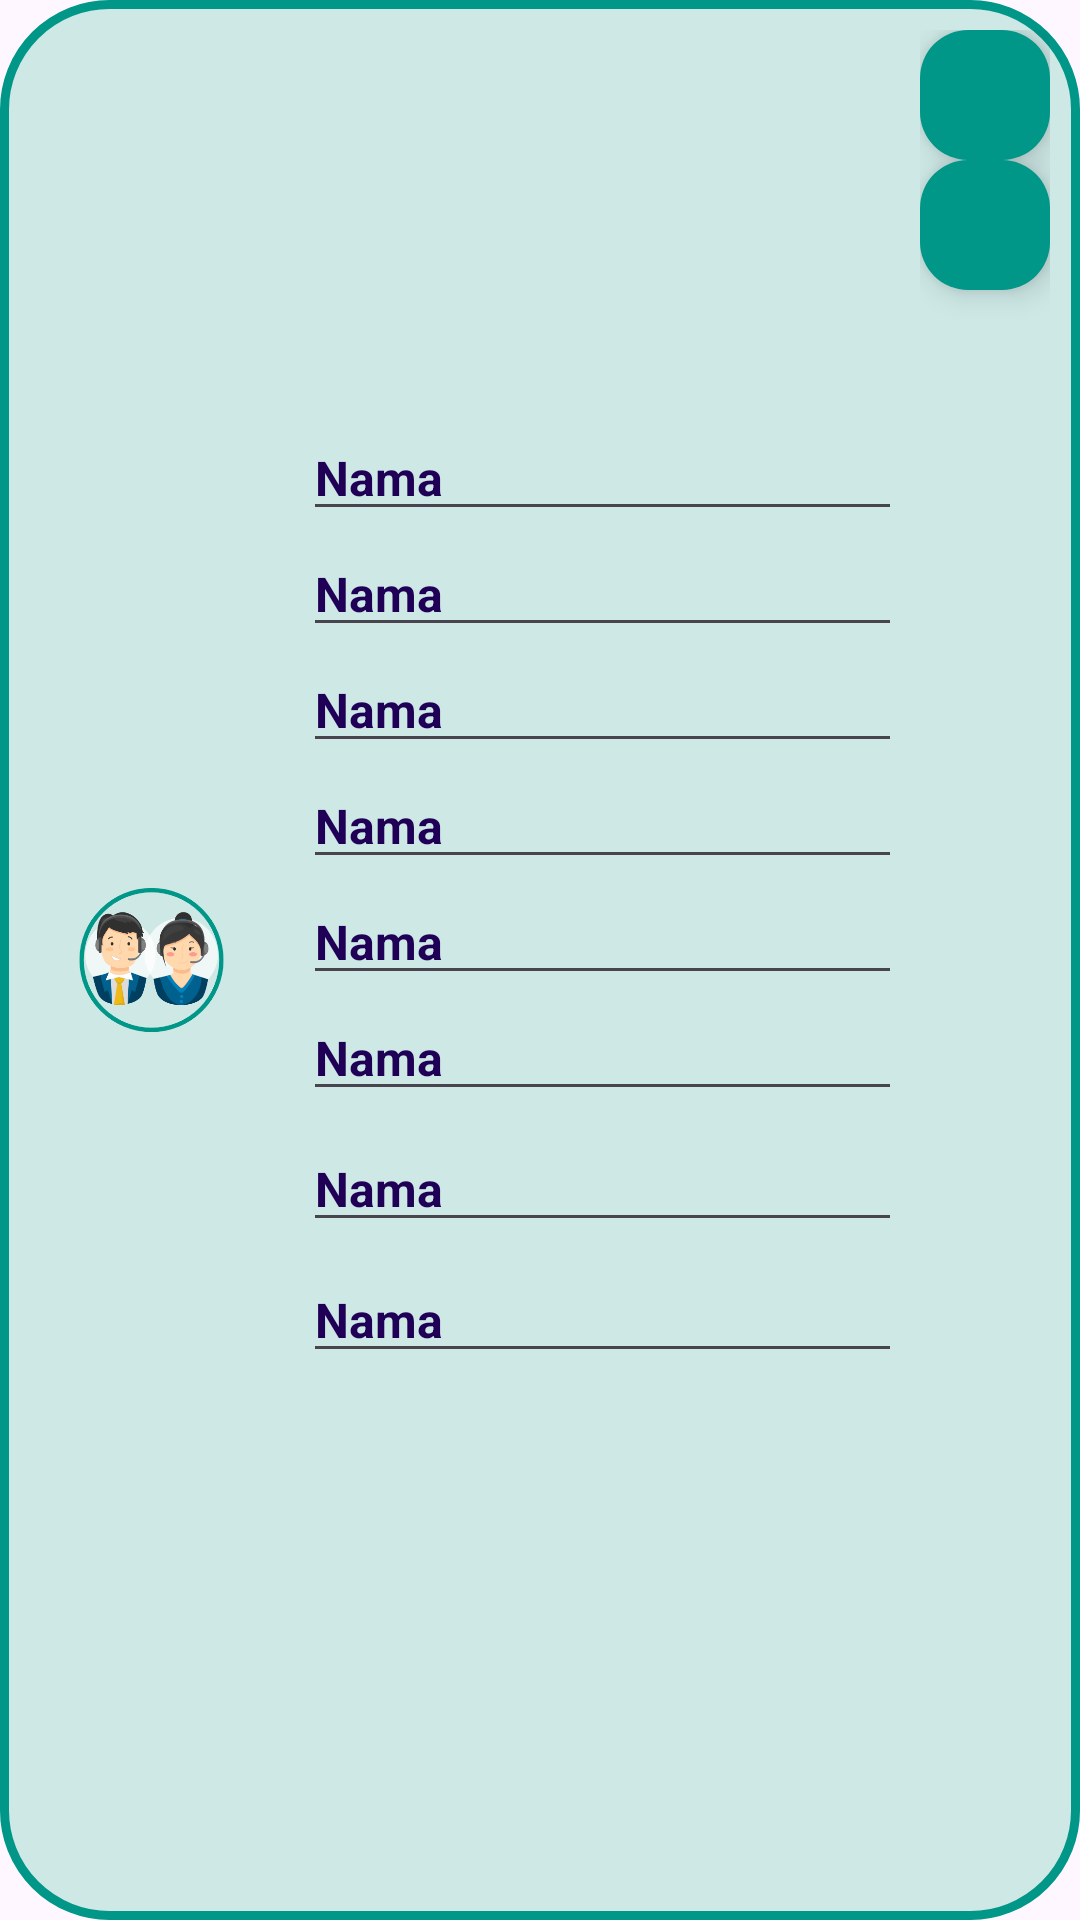

Produce the Android XML layout that renders to this screen, including the resource entries it uses.
<!-- AndroidManifest.xml: application theme Theme.Eldestapp -->
<!-- res/layout/activity_list_pencatatan.xml -->
<?xml version="1.0" encoding="utf-8"?>
<LinearLayout xmlns:android="http://schemas.android.com/apk/res/android"
    xmlns:app="http://schemas.android.com/apk/res-auto"
    xmlns:tools="http://schemas.android.com/tools"
    android:orientation="horizontal"
    android:layout_width="match_parent"
    android:layout_height="wrap_content"
    android:layout_marginStart="10dp"
    android:layout_marginEnd="10dp"
    android:padding="10dp"
    android:background="@drawable/radiusbutton1">

    <ImageView
        android:id="@+id/imageView3"
        android:layout_width="81dp"
        android:layout_height="100dp"
        android:layout_gravity="center_vertical"
        app:srcCompat="@drawable/adminlogo" />

    <LinearLayout
        android:layout_width="237dp"
        android:layout_height="383dp"
        android:layout_gravity="center"
        android:layout_weight="1"
        android:orientation="vertical"
        android:padding="10dp">

        <EditText
            android:id="@+id/Id_pencatatan"
            android:layout_width="207dp"
            android:layout_height="wrap_content"
            android:text="Nama"
            android:textColor="#1F0056"
            android:textSize="16sp"
            android:textStyle="bold" />

        <EditText
            android:id="@+id/nama1"
            android:layout_width="207dp"
            android:layout_height="wrap_content"
            android:text="Nama"
            android:textColor="#1F0056"
            android:textSize="16sp"
            android:textStyle="bold" />

        <EditText
            android:id="@+id/nama2"
            android:layout_width="207dp"
            android:layout_height="wrap_content"
            android:text="Nama"
            android:textColor="#1F0056"
            android:textSize="16sp"
            android:textStyle="bold" />

        <EditText
            android:id="@+id/nama3"
            android:layout_width="207dp"
            android:layout_height="wrap_content"
            android:text="Nama"
            android:textColor="#1F0056"
            android:textSize="16sp"
            android:textStyle="bold" />

        <EditText
            android:id="@+id/nama4"
            android:layout_width="207dp"
            android:layout_height="wrap_content"
            android:text="Nama"
            android:textColor="#1F0056"
            android:textSize="16sp"
            android:textStyle="bold" />

        <EditText
            android:id="@+id/nama5"
            android:layout_width="207dp"
            android:layout_height="wrap_content"
            android:text="Nama"
            android:textColor="#1F0056"
            android:textSize="16sp"
            android:textStyle="bold" />

        <EditText
            android:id="@+id/nama6"
            android:layout_width="207dp"
            android:layout_height="wrap_content"
            android:layout_marginTop="5dp"
            android:text="Nama"
            android:textColor="#1F0056"
            android:textSize="16sp"
            android:textStyle="bold" />

        <EditText
            android:id="@+id/nama7"
            android:layout_width="207dp"
            android:layout_height="wrap_content"
            android:layout_marginTop="5dp"
            android:text="Nama"
            android:textColor="#1F0056"
            android:textSize="16sp"
            android:textStyle="bold" />

    </LinearLayout>

    <LinearLayout
        android:layout_width="65dp"
        android:layout_height="119dp"
        android:layout_weight="1"
        android:orientation="vertical">

        <com.google.android.material.floatingactionbutton.FloatingActionButton
            android:id="@+id/edit"
            android:layout_width="wrap_content"
            android:layout_height="wrap_content"
            android:layout_weight="1"
            android:clickable="true"
            app:backgroundTint="#009688"
            app:srcCompat="@drawable/ic_edit" />

        <com.google.android.material.floatingactionbutton.FloatingActionButton
            android:id="@+id/delete"
            android:layout_width="wrap_content"
            android:layout_height="wrap_content"
            android:layout_weight="1"
            android:clickable="true"
            app:backgroundTint="#009688"
            app:srcCompat="@drawable/ic_delete" />
    </LinearLayout>

</LinearLayout>
<!-- resources referenced by this layout -->
<resources>
  <!-- drawable adminlogo: png bitmap (drawable, 37845 bytes) -->
  <!-- drawable radiusbutton1 (drawable) -->
  <?xml version="1.0" encoding="utf-8"?>
  <shape xmlns:android="http://schemas.android.com/apk/res/android">
      <solid android:color="#CDE8E5"/>
      <corners android:radius="35dp"/>
      <stroke
          android:width="3dp"
          android:color="#009688"/> 
  
  </shape>
  <style name="Theme.Eldestapp" parent="Base.Theme.Eldestapp" />
  <style name="Base.Theme.Eldestapp" parent="Theme.Material3.DayNight.NoActionBar">
          
          
      </style>
</resources>
